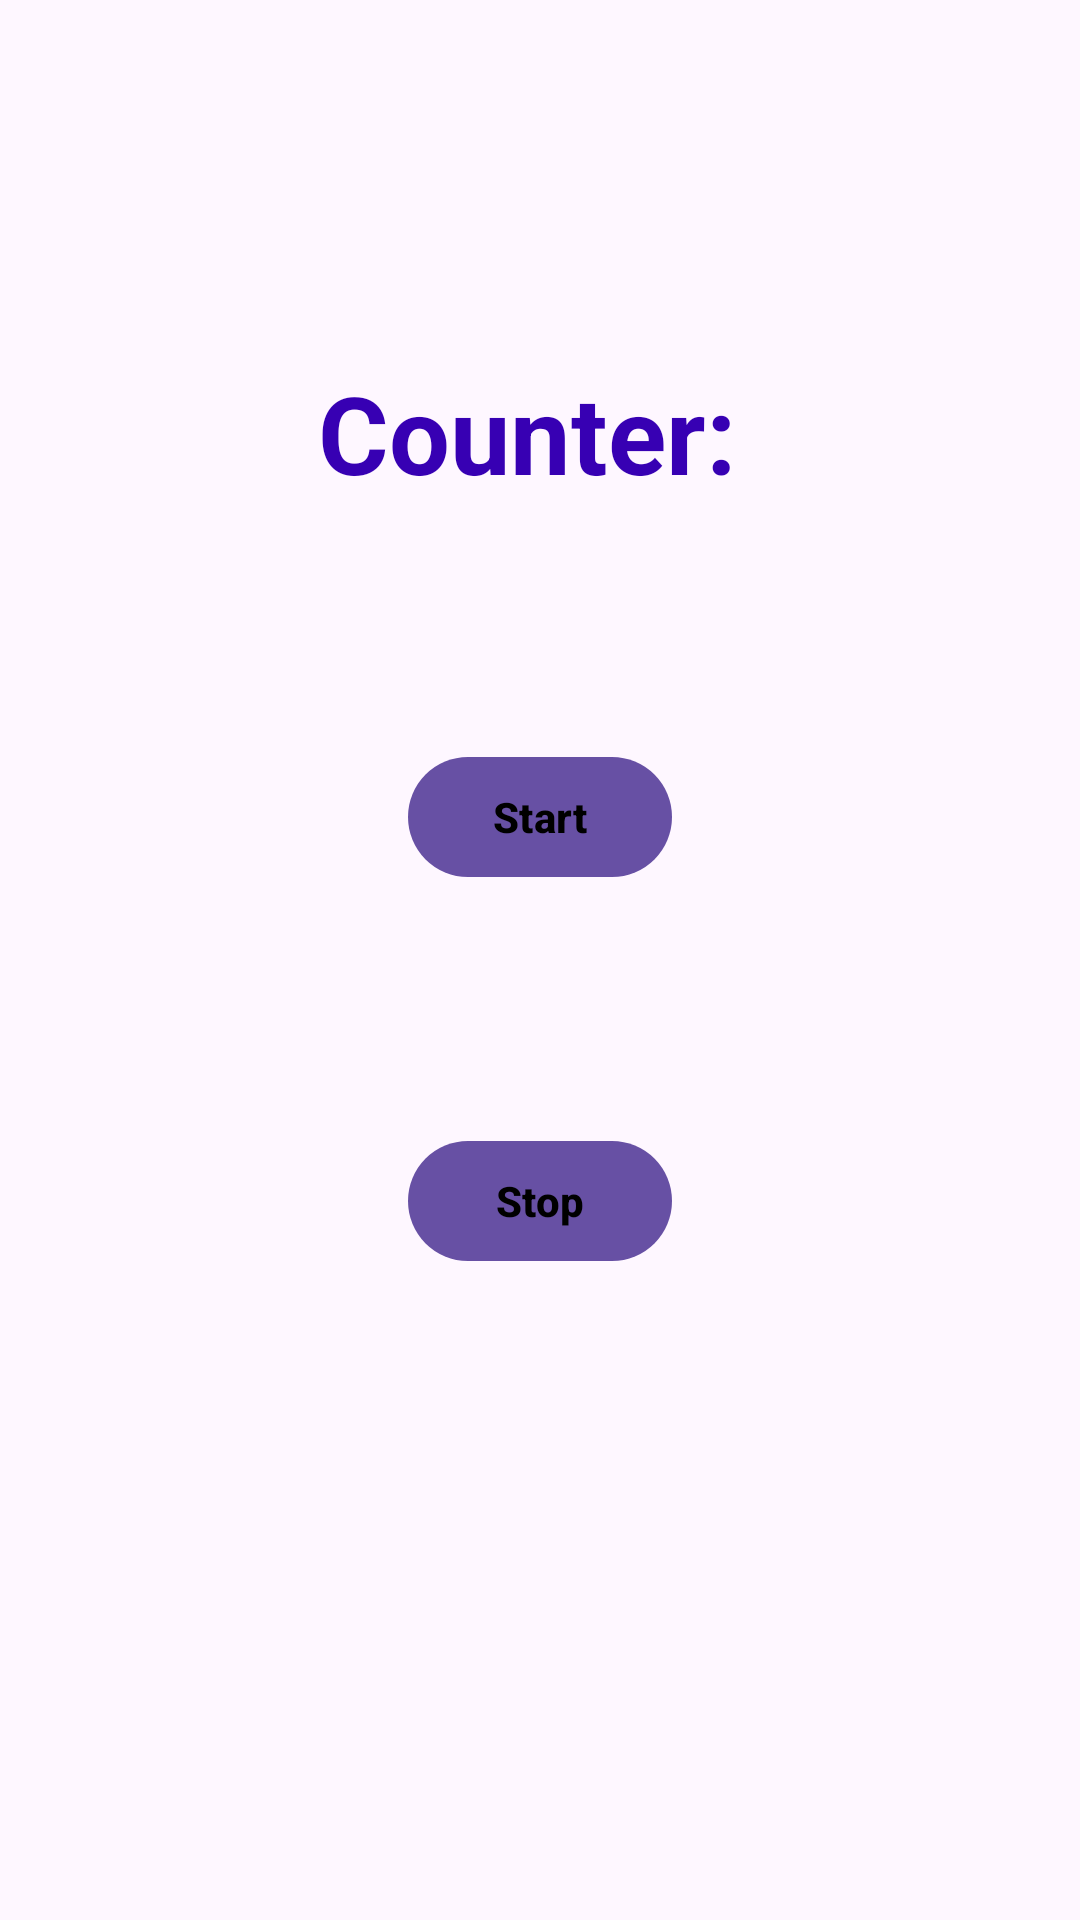

Produce the Android XML layout that renders to this screen, including the resource entries it uses.
<!-- AndroidManifest.xml: application theme Theme.Feb14 -->
<!-- res/layout/fragment_second.xml -->
<?xml version="1.0" encoding="utf-8"?>
<androidx.constraintlayout.widget.ConstraintLayout xmlns:android="http://schemas.android.com/apk/res/android"
    xmlns:app="http://schemas.android.com/apk/res-auto"
    xmlns:tools="http://schemas.android.com/tools"
    android:layout_width="match_parent"
    android:layout_height="match_parent"
    tools:context=".ui.fragments.CounterFragment">

    <TextView
        android:id="@+id/service_counter"
        android:layout_width="wrap_content"
        android:layout_height="wrap_content"
        android:layout_marginTop="120dp"
        android:text="Counter: "
        android:textAlignment="center"
        android:textColor="@color/purple_700"
        android:textSize="36sp"
        android:textStyle="bold"
        app:layout_constraintEnd_toEndOf="parent"
        app:layout_constraintStart_toStartOf="parent"
        app:layout_constraintTop_toTopOf="parent" />

    <Button
        android:id="@+id/button_start"
        android:layout_width="wrap_content"
        android:layout_height="wrap_content"
        android:layout_marginTop="80dp"
        android:text="Start"
        android:textAlignment="center"
        android:textColor="@color/black"
        android:textStyle="bold"
        app:layout_constraintEnd_toEndOf="parent"
        app:layout_constraintStart_toStartOf="parent"
        app:layout_constraintTop_toBottomOf="@+id/service_counter" />

    <Button
        android:id="@+id/button_stop"
        android:layout_width="wrap_content"
        android:layout_height="wrap_content"
        android:layout_marginTop="80dp"
        android:text="Stop"
        android:textAlignment="center"
        android:textColor="@color/black"
        android:textStyle="bold"
        app:layout_constraintEnd_toEndOf="parent"
        app:layout_constraintStart_toStartOf="parent"
        app:layout_constraintTop_toBottomOf="@+id/button_start" />

</androidx.constraintlayout.widget.ConstraintLayout>
<!-- resources referenced by this layout -->
<resources>
  <color name="black">#FF000000</color>
  <color name="purple_700">#FF3700B3</color>
  <style name="Theme.Feb14" parent="Theme.MaterialComponents.DayNight.DarkActionBar">
          
          <item name="colorPrimary">@color/purple_500</item>
          <item name="colorPrimaryVariant">@color/purple_700</item>
          <item name="colorOnPrimary">@color/white</item>
          
          <item name="colorSecondary">@color/teal_200</item>
          <item name="colorSecondaryVariant">@color/teal_700</item>
          <item name="colorOnSecondary">@color/black</item>
          
          <item name="android:statusBarColor">?attr/colorPrimaryVariant</item>
          
      </style>
  <color name="purple_500">#FF6200EE</color>
  <color name="white">#FFFFFFFF</color>
  <color name="teal_200">#FF03DAC5</color>
  <color name="teal_700">#FF018786</color>
</resources>
